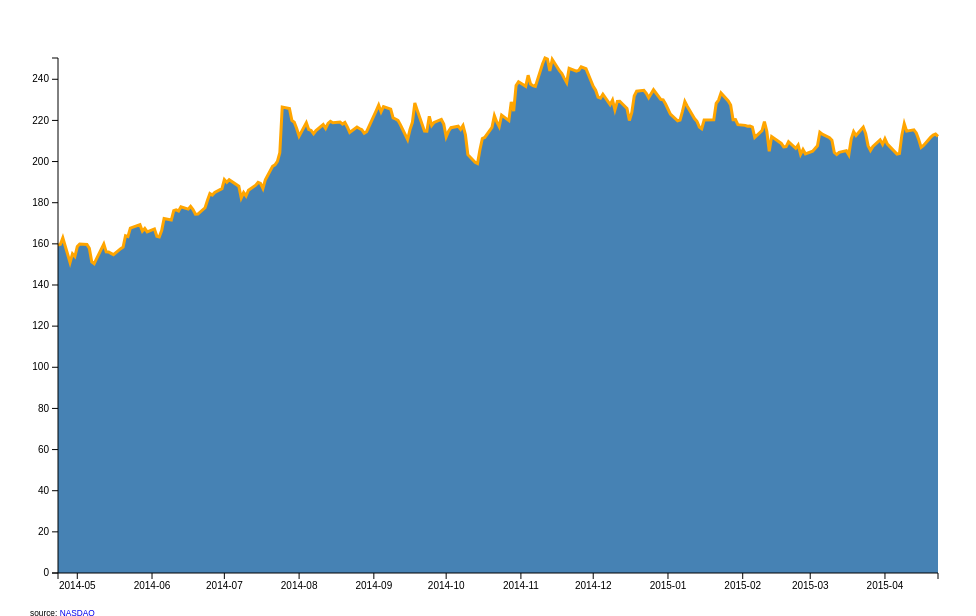
D3 v3 page, settled after 360 driven frames (6 s of simulated time); the page loaded 1 data file(s).


	window.onload = function(){
		// margin convention
		var margin = {
			top:50,
			right:30,
			bottom:35,
			left:50
		};

		var width = 960 - margin.left - margin.right;
		var height = 600 - margin.top - margin.bottom;

		// basic variables
		var svg = d3.select("body")
							.append("svg")
								.attr({
									"width":width + margin.left + margin.right,
									"height": height + margin.top + margin.bottom
								})
							.append("g")
								// use group to move the chart area
								.attr("transform","translate(" + margin.top + "," + margin.left + ")")

		// scales (range)
		// time scale and linear scale
		var xScale = d3.time.scale()
									.range([0, width]);

		var yScale = d3.scale.linear()
									.range([height, 0]);

		// axes
		var xAxis = d3.svg.axis()
								.scale(xScale)
								.orient("bottom")
								.tickFormat(d3.time.format("%Y-%m"));
								// use time format for ticks

		var yAxis = d3.svg.axis()
								.scale(yScale)
								.orient("left");


		// date formatter
		var dateParser = d3.time.format("%Y/%m/%d").parse;

		// load data
		d3.csv("../data/BaiduNasdaq.csv",function(d){
			// accessor function is very useful to handle raw data
			return {
				date:dateParser(d.date),
				close:+d.close // numbers
			}
		},function(err,data){

			// scale domain
			xScale.domain(d3.extent(data, function(d){
				return d.date;
			}));

			yScale.domain([0, d3.max(data,function(d){
				return d.close;
			})]);

			// area generator
			var areaGenerator = d3.svg.area()
													.x(function(d){
														return xScale(d.date);
														// remember to add Scale!
													})
													.y0(height)
													.y1(function(d){
														return yScale(d.close);
														// remember to add Scale!
													});

			var lineGenerator = d3.svg.line()
													.x(function(d){
																	return xScale(d.date);
													})
													.y(function(d){
																	return yScale(d.close);
													});



			// there is only on path for this chart
			svg.append("path")
				.datum(data) //use data for static, one time data bound
				.attr("d",areaGenerator)
				.attr("class","area");

			// below code won't work, because:

			// there is only on path on the chart at the end
			// if you use 'data' method, it will compare
			// the selection and data
			// and it will generate multiple path

			// svg.select("path")
			//     .data(data)
			//     .enter()
			//     .append("path")
			//     .attr("d",areaGenerator)
			//     .attr("class","area")

				// add a line on the edge of the area
				var line = svg.append("path")
						.datum(data)
						.attr("d",lineGenerator)
						.attr("class", "line");

				// add scatterplot for indicators

				var indicatorGroup = svg.selectAll("g")
						.data(data)
						.enter()
						.append("g")
						.attr("class","indicator-group");


				var circles =  indicatorGroup.append("circle")
						.attr({
								"cx": function(d){
										return xScale(d.date)
								},
								"cy": function(d){
										return yScale(d.close)
								},
								"r": "4.5px",
								"class":"indicator-dot"
						});


				indicatorGroup.on("mouseenter",function(d){
								var data = [d]; // the data should be an array
						// position for tooltip
						var xPos = parseFloat(xScale(d.date) + margin.left );
						var yPos = parseFloat(yScale(d.close));

								d3.select(this).selectAll(".horizontal-line") // as long as you are selectAll sth doesn't exist
											.data(data)
											.enter()
											.append("line")
											.attr({
													"x1":0,
													"y1": function(d){
															return yScale(d.close);
													},
													"x2": function(d){
															return xScale(d.date)
													},
													"y2":  function(d){
															return yScale(d.close);
													}
											})
										.attr("class","indicator-line");


								d3.select(this).selectAll(".vertical-Line")
										.data(data)
										.enter()
										.append("line")
										.attr({
												"x1": function(d){
														return xScale(d.date)
												},
												"y1": function(d){
														return yScale(0);
												},
												"x2": function(d){
														return xScale(d.date)
												},
												"y2":  function(d){
														return yScale(d.close);
												}
										})
										.attr("class","indicator-line");


								// show tooltip
								d3.select("#tooltip")
										.classed("hide",false)
										.style({
												"left": (xPos - 30) + "px", // it's not flexible, should use the xScaled width/2
												"top":  (yPos + 50) + "px"
										})
										.html(function(){
												// use time format to handle the Date
												return '<p>Date: ' + d3.time.format("%Y-%m-%d")(d.date) + '</p><p>Close: ' + d.close;
										})

						})
						.on("mouseout", function(d){
								svg.selectAll(".indicator-line").remove();
								d3.select("#tooltip").classed("hide",true)
						});


			// append axis
			// x axis
			svg.append("g")
					.attr("transform","translate(0," + height + ")")
					.attr("class","x axis")
					.call(xAxis);

			// y axis
			svg.append("g")
					.attr("class","y axis")
					.call(yAxis);
		})

	};
	

### data: ../data/BaiduNasdaq.csv
date, close, volume, open, high, low
2015/04/23, 212.3, 1892946, 213.2, 215.4, 212.1
2015/04/22, 213.4, 1609729, 214.4, 215.2, 212.3
2015/04/21, 212.8, 2488298, 214.5, 217.5, 212.7
2015/04/20, 211.9, 3161901, 209.2, 213.2, 208.5
2015/04/17, 207.9, 4168920, 204, 208.1, 202.7
2015/04/16, 206.9, 4045272, 210.3, 211.6, 206.4
2015/04/15, 210.8, 3211123, 214.3, 214.7, 209.1
2015/04/14, 213.9, 2454652, 215.4, 216.2, 211.6
2015/04/13, 215.4, 2976325, 216.6, 218.9, 215.2
2015/04/10, 214.8, 3082318, 219.2, 220.1, 214.7
2015/04/09, 218.5, 5972347, 215.4, 220.8, 215
2015/04/08, 212.8, 5220090, 207, 214.2, 206.5
2015/04/07, 203.9, 2029997, 205.1, 205.6, 203.8
2015/04/06, 203.6, 4128471, 204.6, 205.4, 202.3
2015/04/02, 208.5, 1781198, 210.8, 211.6, 208.5
2015/04/01, 211.1, 2556693, 210.1, 211.5, 208.2
2015/03/31, 208.4, 1838089, 210, 212.7, 208.4
2015/03/30, 210.5, 2053086, 209.4, 210.7, 207.6
2015/03/27, 207.3, 2607979, 205, 207.8, 204.1
2015/03/26, 205.4, 2964833, 205, 207.7, 204.1
2015/03/25, 207.7, 4153323, 208.2, 211.1, 205.7
2015/03/24, 213.6, 1923926, 216, 218.6, 213.5
2015/03/23, 216.8, 2184653, 213, 217.7, 211.5
2015/03/20, 212.7, 2175014, 217, 217.1, 212.6
2015/03/19, 214.6, 2915042, 210.8, 215.2, 210.2
2015/03/18, 210.9, 3593340, 202.5, 211, 202.2
2015/03/17, 203.3, 2999341, 204.6, 206.5, 202.5
2015/03/16, 205.3, 1804796, 205.1, 206.4, 203.2
2015/03/13, 204.4, 1542383, 203.4, 205.6, 202.5
2015/03/12, 203.4, 2220450, 205.7, 206.8, 202.5
2015/03/11, 204.4, 3055015, 210.2, 210.5, 204
2015/03/10, 210.4, 1873236, 209.9, 212.9, 209
2015/03/09, 211.6, 1739579, 212, 212.7, 209.3
2015/03/06, 213.3, 3174515, 215.1, 217.8, 212.7
2015/03/05, 214.2, 3815646, 207.8, 214.6, 207.2
2015/03/04, 207.7, 1691584, 205.2, 208.4, 205
2015/03/03, 206.3, 2312472, 204.5, 207.4, 204.5
2015/03/02, 205, 2018860, 204.2, 205.5, 202.2
2015/02/27, 203.8, 2394775, 205.5, 207.5, 202.6
2015/02/26, 205.9, 2718328, 204.8, 206.6, 203.5
2015/02/25, 203.5, 2888207, 208.8, 209.8, 202.7
2015/02/24, 208.1, 1995242, 206.5, 209, 205.2
2015/02/23, 206.4, 3173771, 209.4, 211, 205.5
2015/02/20, 209.6, 2189774, 208.2, 210.2, 207.3
2015/02/19, 207.2, 1705324, 207.4, 208.8, 206.5
2015/02/18, 207.2, 2739539, 208.2, 210, 206.6
2015/02/17, 208.8, 4492075, 213.7, 213.7, 206.5
2015/02/13, 212.1, 7758799, 207.4, 216.7, 207.2
2015/02/12, 205, 14184200, 203.8, 207, 199.7
2015/02/11, 214.7, 6439022, 219.7, 219.9, 214
2015/02/10, 219.4, 3567773, 217.8, 220.8, 215.7
2015/02/09, 215, 3290222, 211, 215.3, 210.9
2015/02/06, 211.8, 2967983, 217.3, 217.5, 211.4
2015/02/05, 216.8, 1978539, 217.3, 219.2, 216
2015/02/04, 217.2, 2716355, 217, 219.9, 216
2015/02/03, 217.2, 2713396, 218.1, 219.4, 215.2
2015/02/02, 217.6, 2377577, 218.8, 219.9, 213.2
2015/01/30, 217.9, 2078076, 219, 221.5, 217.3
2015/01/29, 220.4, 3138451, 218.2, 221.2, 212.8
2015/01/28, 220.3, 2978399, 227.8, 229.4, 220
... 193 more rows